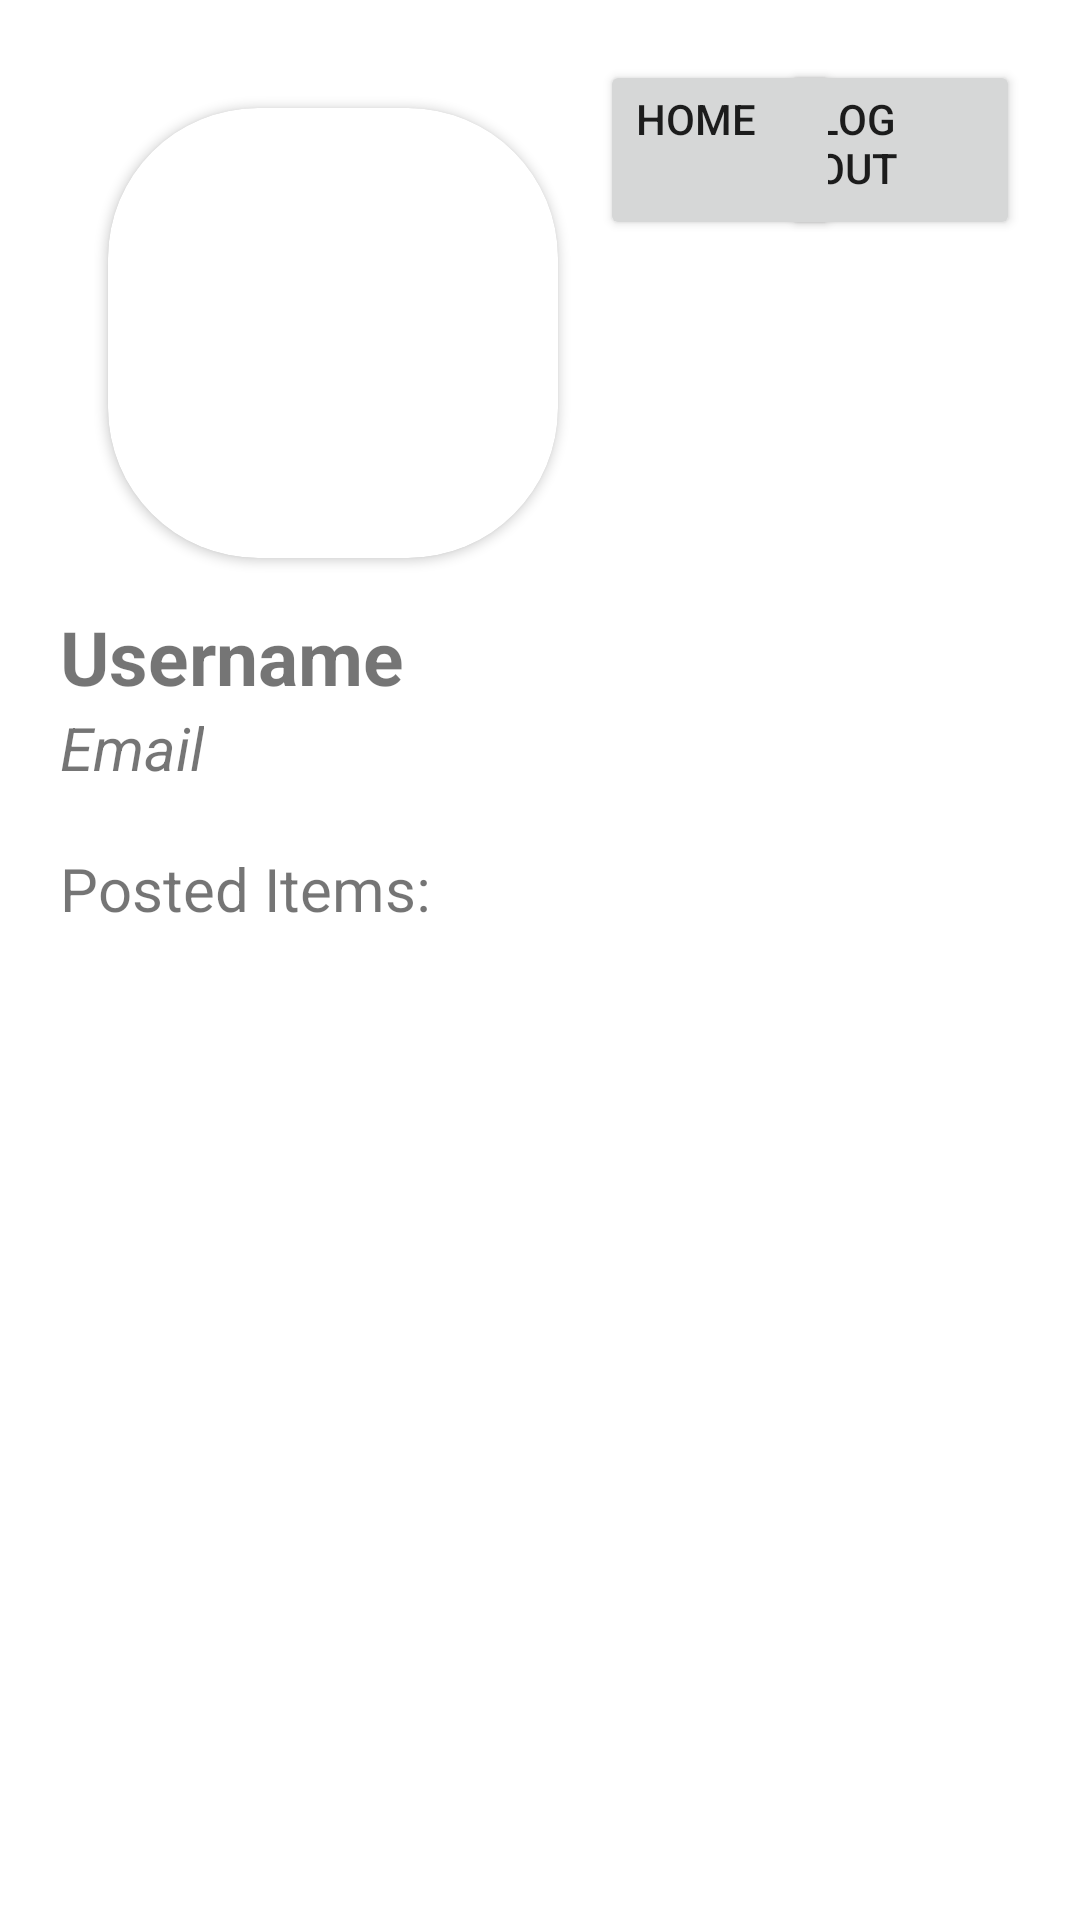

This screen was rendered from an Android layout file. Write that file and the resources it references.
<!-- AndroidManifest.xml: activity theme Theme.SwapAPP -->
<!-- res/layout/activity_profile.xml -->
<?xml version="1.0" encoding="utf-8"?>
<RelativeLayout xmlns:android="http://schemas.android.com/apk/res/android"
    xmlns:tools="http://schemas.android.com/tools"
    android:layout_width="match_parent"
    android:layout_height="match_parent"
    xmlns:app="http://schemas.android.com/apk/res-auto"
    android:padding="20dp"
    android:orientation="vertical"
    android:clickable="true"
    android:focusable="true"
    android:background="@color/white"
    android:id="@+id/detail">

    <androidx.cardview.widget.CardView
        app:cardCornerRadius = "50dp"
        android:layout_gravity="center"
        android:layout_margin = "16dp"
        android:foregroundGravity = "center"
        android:layout_width = "150dp"
        android:layout_height = "150dp"
        android:id="@+id/imageHolder">
        <ImageView
            android:src = "@drawable/icon"
            android:layout_width = "match_parent"
            android:layout_height = "match_parent"
            android:id="@+id/profileImg"/>
    </androidx.cardview.widget.CardView>

    <Button
        android:id="@+id/logout_button"
        android:layout_width="80dp"
        android:layout_height="60dp"
        android:layout_alignParentRight="true"
        android:gravity="top"
        android:text="@string/logout" />

    <Button
        android:id="@+id/home_button"
        android:layout_width="80dp"
        android:layout_height="60dp"
        android:layout_marginLeft="180dp"
        android:gravity="top"
        android:text="@string/home" />

    <LinearLayout
        android:layout_width="wrap_content"
        android:layout_height="wrap_content"
        android:orientation="vertical"
        android:layout_below="@id/imageHolder"
        android:id="@+id/textHolder">
    <TextView
        android:layout_width="wrap_content"
        android:layout_height="wrap_content"
        android:text="@string/username_hint"
        android:textStyle="bold"
        android:textSize="25dp"
        android:id="@+id/username" />

    <TextView
        android:layout_width="wrap_content"
        android:layout_height="wrap_content"
        android:text="@string/email_hint"
        android:textStyle="italic"
        android:textSize="20dp"
        android:id="@+id/email"
        android:layout_alignParentTop="true"
        android:layout_centerHorizontal="true"
        android:layout_below="@id/username"/>
    </LinearLayout>

    <TextView
        android:layout_width="wrap_content"
        android:layout_height="wrap_content"
        android:text="@string/post_title"
        android:textSize="20dp"
        android:layout_marginTop="20dp"
        android:layout_below="@id/textHolder"
        android:id="@+id/postTitle">
    </TextView>

    <ListView
        android:id="@+id/posted_list"
        android:layout_width="wrap_content"
        android:layout_height="wrap_content"
        android:layout_weight="5"
        android:layout_marginBottom="15dp"
        android:layout_below="@id/postTitle"
        android:padding="10dp"/>

    <TextView
        android:layout_width="wrap_content"
        android:layout_height="wrap_content"
        android:layout_weight="5"
        android:layout_marginBottom="15dp"
        android:layout_below="@id/postTitle"
        android:padding="10dp"
        android:id="@+id/noItem"
        android:textStyle="italic">
    </TextView>


</RelativeLayout>
<!-- resources referenced by this layout -->
<resources>
  <color name="white">#FFFFFFFF</color>
  <string name="email_hint">Email</string>
  <string name="home">Home</string>
  <string name="logout">Log Out</string>
  <string name="post_title">Posted Items:</string>
  <string name="username_hint">Username</string>
  <style name="Theme.SwapAPP" parent="Theme.MaterialComponents.DayNight.DarkActionBar">
          
          <item name="colorPrimary">@color/purple_500</item>
          <item name="colorPrimaryVariant">@color/purple_700</item>
          <item name="colorOnPrimary">@color/white</item>
          
          <item name="colorSecondary">@color/teal_200</item>
          <item name="colorSecondaryVariant">@color/teal_700</item>
          <item name="colorOnSecondary">@color/black</item>
          
          <item name="android:statusBarColor" tools:targetApi="l">?attr/colorPrimaryVariant</item>
          
      </style>
  <color name="purple_500">#FF6200EE</color>
  <color name="purple_700">#FF3700B3</color>
  <color name="teal_200">#FF03DAC5</color>
  <color name="teal_700">#FF018786</color>
  <color name="black">#FF000000</color>
</resources>
